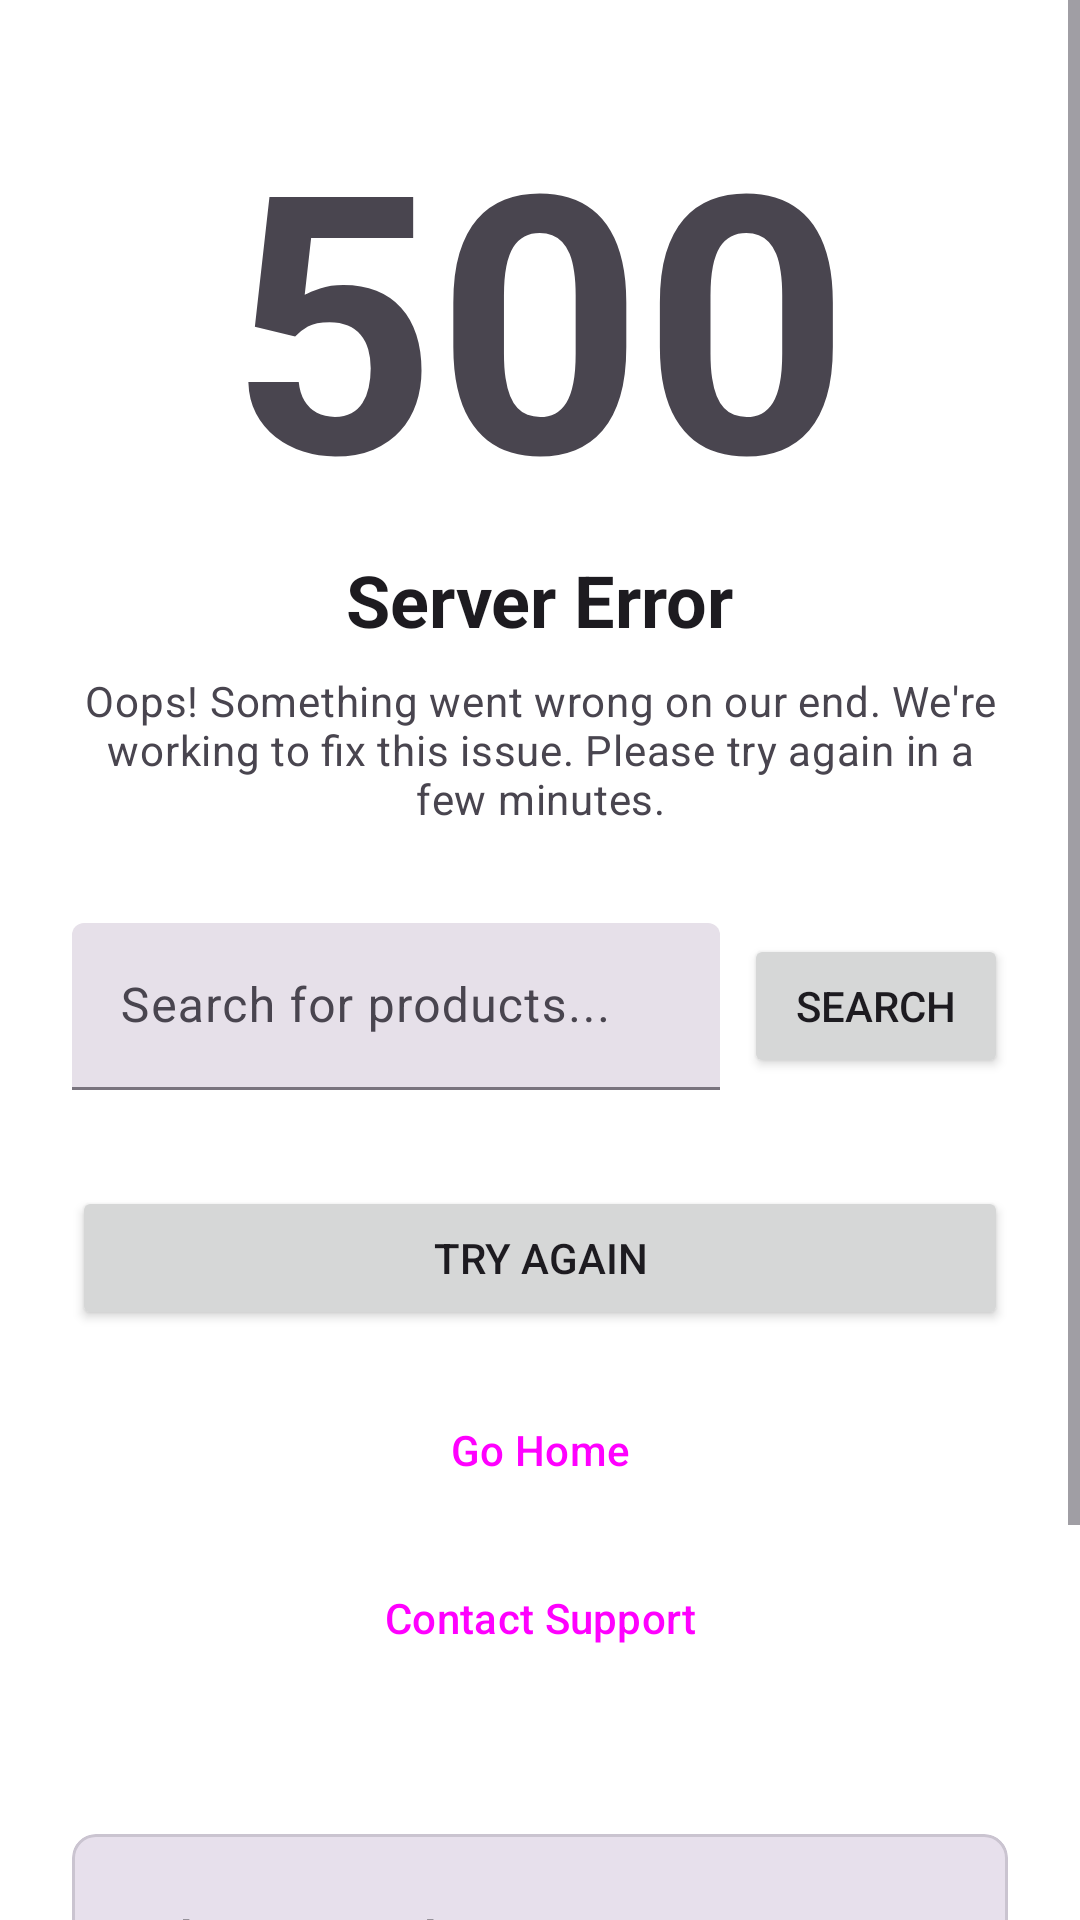

The Android layout XML behind this screen, and the referenced resources:
<!-- AndroidManifest.xml: application theme Theme.Unleashed_PRM392_MobileAPP -->
<!-- res/layout/server_error_page.xml -->
<?xml version="1.0" encoding="utf-8"?>
<ScrollView xmlns:android="http://schemas.android.com/apk/res/android"
    xmlns:app="http://schemas.android.com/apk/res-auto"
    xmlns:tools="http://schemas.android.com/tools"
    android:layout_width="match_parent"
    android:layout_height="match_parent"
    android:fillViewport="true"
    tools:context=".ServerErrorActivityOrFragment">

    <LinearLayout
        android:layout_width="match_parent"
        android:layout_height="wrap_content"
        android:gravity="center_horizontal"
        android:orientation="vertical"
        android:padding="24dp">

        
        <LinearLayout
            android:layout_width="match_parent"
            android:layout_height="wrap_content"
            android:orientation="vertical"
            android:gravity="center_horizontal"
            android:layout_marginBottom="32dp">

            <TextView
                android:id="@+id/textViewErrorCode500"
                android:layout_width="wrap_content"
                android:layout_height="wrap_content"
                android:text="500"
                android:textSize="120sp"
                android:textStyle="bold"
                android:textColor="?attr/colorOnSurfaceVariant"
                android:layout_marginBottom="0dp"/>

            <TextView
                android:id="@+id/textViewServerErrorTitle"
                android:layout_width="wrap_content"
                android:layout_height="wrap_content"
                android:text="Server Error"
                android:textAppearance="?attr/textAppearanceHeadlineSmall"
                android:textStyle="bold"
                android:layout_marginBottom="8dp"/>

            <TextView
                android:id="@+id/textViewServerErrorMessage"
                android:layout_width="wrap_content"
                android:layout_height="wrap_content"
                android:text="Oops! Something went wrong on our end. We're working to fix this issue. Please try again in a few minutes."
                android:textAppearance="?attr/textAppearanceBodyMedium"
                android:textColor="?android:attr/textColorSecondary"
                android:gravity="center_horizontal"
                android:maxWidth="480dp"/>
        </LinearLayout>

        
        <LinearLayout
            android:id="@+id/layoutSearchServerError"
            android:layout_width="match_parent"
            android:layout_height="wrap_content"
            android:orientation="horizontal"
            android:layout_marginBottom="32dp"
            android:maxWidth="480dp">

            <com.google.android.material.textfield.TextInputLayout
                android:id="@+id/textFieldSearchServerError"
                style="?attr/textInputFilledStyle"
                android:layout_width="0dp"
                android:layout_height="wrap_content"
                android:layout_weight="1"
                app:startIconDrawable="@drawable/ic_launcher_foreground"
                android:hint="Search for products..."
                app:endIconMode="clear_text">

                <com.google.android.material.textfield.TextInputEditText
                    android:id="@+id/editTextSearchQueryServerError"
                    android:layout_width="match_parent"
                    android:layout_height="wrap_content"
                    android:imeOptions="actionSearch"
                    android:inputType="text"/>
            </com.google.android.material.textfield.TextInputLayout>

            <Button
                android:id="@+id/buttonSearchServerError"
                android:layout_width="wrap_content"
                android:layout_height="wrap_content"
                android:layout_marginStart="8dp"
                android:text="Search"
                android:layout_gravity="center_vertical"/>
        </LinearLayout>

        
        <LinearLayout
            android:layout_width="match_parent"
            android:layout_height="wrap_content"
            android:orientation="vertical"
            android:gravity="center_horizontal"
            android:layout_marginBottom="32dp"
            android:maxWidth="360dp">

            <Button
                android:id="@+id/buttonTryAgain"
                android:layout_width="match_parent"
                android:layout_height="wrap_content"
                android:text="Try Again"
                app:icon="@drawable/ic_launcher_foreground"
                android:paddingTop="12dp"
                android:paddingBottom="12dp"
                android:layout_marginBottom="16dp"/>

            <LinearLayout
                android:layout_width="match_parent"
                android:layout_height="wrap_content"
                android:orientation="vertical" >
                

                <Button
                    android:id="@+id/buttonGoHomeServerError"
                    style="?attr/materialButtonOutlinedStyle"
                    android:layout_width="match_parent"
                    android:layout_height="wrap_content"
                    android:text="Go Home"
                    android:layout_marginBottom="8dp"/>
                

                <Button
                    android:id="@+id/buttonContactSupportServerError"
                    style="?attr/materialButtonOutlinedStyle"
                    android:layout_width="match_parent"
                    android:layout_height="wrap_content"
                    android:text="Contact Support"/>
                
            </LinearLayout>
        </LinearLayout>

        
        <com.google.android.material.card.MaterialCardView
            android:layout_width="match_parent"
            android:layout_height="wrap_content"
            app:cardBackgroundColor="?attr/colorSurfaceVariant"
            app:cardCornerRadius="@dimen/corner_radius_md"
            android:layout_marginTop="16dp"
            android:maxWidth="480dp">

            <LinearLayout
                android:layout_width="match_parent"
                android:layout_height="wrap_content"
                android:orientation="vertical"
                android:padding="24dp">

                <TextView
                    android:layout_width="wrap_content"
                    android:layout_height="wrap_content"
                    android:text="What you can do:"
                    android:textAppearance="?attr/textAppearanceTitleSmall"
                    android:textStyle="bold"
                    android:layout_gravity="start"
                    android:layout_marginBottom="12dp"/>

                <TextView
                    android:layout_width="match_parent"
                    android:layout_height="wrap_content"
                    android:text="• Refresh the page"
                    android:textAppearance="?attr/textAppearanceBodySmall"
                    android:textColor="?android:attr/textColorSecondary"
                    android:layout_marginBottom="4dp"/>
                <TextView
                    android:layout_width="match_parent"
                    android:layout_height="wrap_content"
                    android:text="• Check your internet connection"
                    android:textAppearance="?attr/textAppearanceBodySmall"
                    android:textColor="?android:attr/textColorSecondary"
                    android:layout_marginBottom="4dp"/>
                <TextView
                    android:layout_width="match_parent"
                    android:layout_height="wrap_content"
                    android:text="• Try again in a few minutes"
                    android:textAppearance="?attr/textAppearanceBodySmall"
                    android:textColor="?android:attr/textColorSecondary"
                    android:layout_marginBottom="4dp"/>
                <TextView
                    android:layout_width="match_parent"
                    android:layout_height="wrap_content"
                    android:text="• Contact our support team if the problem persists"
                    android:textAppearance="?attr/textAppearanceBodySmall"
                    android:textColor="?android:attr/textColorSecondary"/>
            </LinearLayout>
        </com.google.android.material.card.MaterialCardView>
    </LinearLayout>
</ScrollView>
<!-- resources referenced by this layout -->
<resources>
  <dimen name="corner_radius_md">8dp</dimen>
  <style name="Theme.Unleashed_PRM392_MobileAPP" parent="Base.Theme.Unleashed_PRM392_MobileAPP" />
  <color name="primary_light">#576D64</color>
  <color name="primary_foreground_light">#FFFFFF</color>
  <color name="secondary_light">#AAC0B5</color>
  <color name="secondary_foreground_light">#000000</color>
  <color name="background_light">#FFFFFF</color>
  <color name="card_light">#FFFFFF</color>
  <color name="foreground_light">#000000</color>
  <color name="card_foreground_light">#000000</color>
  <color name="destructive_light">#d4183d</color>
  <color name="destructive_foreground_light">#ffffff</color>
  <color name="background_alt_light">#F8F5EE</color>
  <color name="popover_light">#FFFFFF</color>
  <color name="popover_foreground_light">#000000</color>
  <color name="muted_light">#F8F5EE</color>
  <color name="muted_foreground_light">#576D64</color>
  <color name="accent_light">#576D64</color>
  <color name="accent_foreground_light">#FFFFFF</color>
  <color name="border_light">#1A000000</color>
  <color name="input_background_light">#f3f3f5</color>
  <color name="switch_background_light">#cbced4</color>
  <color name="ring_light">#AAC0B5</color>
  <color name="sidebar_light">#FFFFFF</color>
  <color name="sidebar_foreground_light">#000000</color>
  <color name="sidebar_primary_light">#576D64</color>
  <color name="sidebar_primary_foreground_light">#FFFFFF</color>
  <color name="sidebar_accent_light">#F8F5EE</color>
  <color name="sidebar_accent_foreground_light">#000000</color>
  <color name="sidebar_border_light">#1A000000</color>
  <color name="sidebar_ring_light">#AAC0B5</color>
  <style name="ShapeAppearance.Unleashed_PRM392_MobileAPP.SmallComponent" parent="ShapeAppearance.Material3.SmallComponent">
          <item name="cornerSize">@dimen/corner_radius_sm</item>
      </style>
  <style name="ShapeAppearance.Unleashed_PRM392_MobileAPP.MediumComponent" parent="ShapeAppearance.Material3.MediumComponent">
          <item name="cornerSize">@dimen/corner_radius_md</item>
      </style>
  <style name="ShapeAppearance.Unleashed_PRM392_MobileAPP.LargeComponent" parent="ShapeAppearance.Material3.LargeComponent">
          <item name="cornerSize">@dimen/corner_radius_lg</item>
      </style>
  <style name="Widget.Unleashed_PRM392_MobileAPP.TextInputLayout" parent="Widget.Material3.TextInputLayout.FilledBox">
           
          <item name="boxBackgroundColor">@color/input_background_light</item>
          <item name="hintTextColor">?attr/appMutedForeground</item>
          <item name="android:textColorHint">?attr/appMutedForeground</item>
          <item name="shapeAppearance">
              @style/ShapeAppearance.Unleashed_PRM392_MobileAPP.MediumComponent
          </item>
          <item name="boxStrokeWidth">0dp
          </item> 
      </style>
  <dimen name="corner_radius_sm">6dp</dimen>
  <dimen name="corner_radius_lg">10dp</dimen>
</resources>
